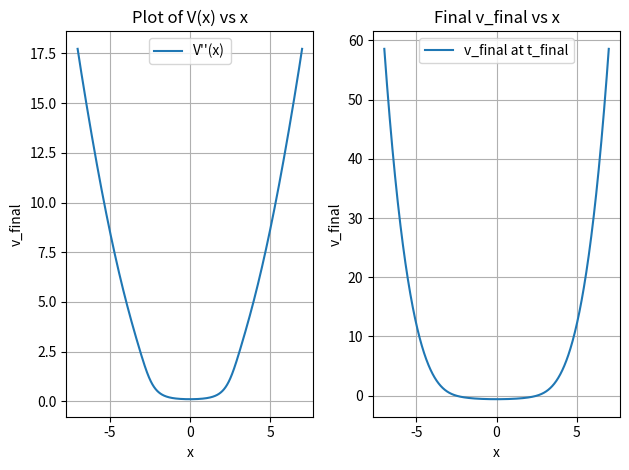

Python code for this plot:
import numpy as np
import time
from scipy.integrate import solve_ivp
import matplotlib.pyplot as plt


# Il codice in questo momento risolve in LPA la W-H, restituendo la massa rinormalizzata e il potenziale finale ricostruito,
# devo adesso implementare la ricerca del minimo del potenziale per poter approcciare anche casi asimmetrici




# Inizio del timer
start_time = time.time() #questo è solamente un timer che uso per avere una stima del tempo richiesto al codice

# Define domain and parameters, qui definisco semplicemente i parametri iniziali
L = 7
N = 1001  # Number of spatial points
dx = 2 * L / N
x = np.linspace(-L, L, N)
a2 = -0.5
a4 = 0.1/3.14
tin= -7
tfin=10


# Initial conditions, qui invece do le condizioni iniziali di quello che andiamo a risolvere
vfinal0 = a2 * x**2 + a4 * x**4  # Condizione iniziale del potenziale
v_second = 2 * a2 + 12 * a4 * x**2 # Derivata seconda del potenziale
initial_w = np.log(1 + v_second * np.exp(2 * tin))  # Condizione iniziale di w(x,0)
w0 = np.full(N, initial_w) # Qui creo un array di dimensione N che contiene la condizione iniziale di w
initial_conditions = np.hstack((w0, vfinal0)) # Qui metto insieme le due condizioni iniziali in un unico array per il modello da risolvere





# Define the model function for the solver, qui dentro si possono modificare le equazioni da risolvere

def model(t, y):
    N = len(y) // 2 # prendo come dimensione delle soluzioni
    w = y[:N].copy()  # Questo e il seguente sono i vettori che contengono le soluzioni
    vfinal = y[N:]
    dwdt = np.zeros_like(w) #Questo e il seguente sono i vettori che contengono le equazioni differenziali
    dvfinaldt = np.zeros_like(vfinal)
    
    # Dynamic boundary condition update, calcolo le condizioni al contorno ad ogni istante temporale
    v_second1 = 2 * a2 + 12 * a4 * L**2
    boundary_value = np.log(1 + v_second1 * np.exp(2 * t))


    # Apply boundary conditions to w
    w[0] = w[-1] = boundary_value #Qui calcolo le boundary prima di definire l'equazione così da fare la giusta discretizzazione
    

    wxx = (np.roll(w, -1) - 2 * w + np.roll(w, 1)) / dx**2 #Questa è la derivata seconda discretizzata con le differenze centrali
 
    # Calculate the derivative based on the PDE
    dwdt[1:-1] = (np.exp(t - w[1:-1]) * wxx[1:-1]) / (2 ) - 2 * np.exp(-w[1:-1]) + 2 #Questa è l'equazione per w da risolvere

    # Update for Vfinal
    dvfinaldt = 0.5 * np.exp(-t) * w #Questa è l'equazione per il potenziale che sto accoppiando per riscotruire il potenziale durante l'integrazione

    

    y[:N] = w

    return np.hstack((dwdt, dvfinaldt))

# Time span for the solver, indico gli estremi temporali d'integrazioni e quanti punti prendere nel tempo
t_span = [tin, tfin]
t_eval = np.linspace(t_span[0], t_span[1], 200)

# Solve the system of ODEs, qui risolvo le equazioni, il tempo impiegato è circa di 20 secondi, si può diminuire un po' diminuendo la tolleranza richiesta
sol = solve_ivp(model, t_span, initial_conditions, t_eval=t_eval, method='LSODA', atol=1e-6, rtol=1e-6)




#Post simulation, qui faccio un paio di sistemazioni alle soluzioni. Principalmente su w, siccome nella funzione che rappresenta le nostre equazioni
#le condizioni al contorno sono calcolate prima della risoluzione dell'equazione, vengono sovrascritte dopo l'ultima integrazione e quindi devono essere aggiunte dopo.
#Questo problema non si ha per il potenziale


w_final = sol.y[:N, -1]
v_second1 = 2 * a2 + 12 * a4 * L**2
final_boundary=np.log(1 + v_second1 * np.exp(2 * tfin))
w_final[0]=final_boundary
w_final[-1]=final_boundary
v_final_final = sol.y[N:, -1]
# Calcolo la derivata seconda invertendo la relazione con w(x,t)
V_second = np.exp(-2 * tfin) * (np.exp(w_final) - 1)
# Index corresponding to x=0
index_x0 = N // 2
# Compute V''(x) at x=0
V_second_x0 = np.exp(-2 * tfin) * (np.exp(w_final[index_x0]) - 1)
sqrt_V_second_x0 = np.sqrt(V_second_x0)
print("Square root of V''(x) at x=0:", sqrt_V_second_x0)
# Fine del timer
end_time = time.time()
# Calcolo e stampa del tempo di esecuzione
tempo_esecuzione = end_time - start_time
print(f"Tempo di esecuzione: {tempo_esecuzione} secondi")


# Plot della derivata seconda al tempo finale
plt.subplot(1, 2, 1)  # 1 row, 2 columns, 1st subplot
plt.plot(x, V_second, label="V''(x)")
plt.title('Plot of V''(x) vs x')
plt.xlabel('x')
plt.ylabel('v_final')
plt.legend()
plt.grid(True)

# Plot del potenziale al tempo finale
plt.subplot(1, 2, 2)  # 1 row, 2 columns, 2nd subplot
plt.plot(x, v_final_final, label='v_final at t_final')
plt.title('Final v_final vs x')
plt.xlabel('x')
plt.ylabel('v_final')
plt.legend()
plt.grid(True)

# Show the plots
plt.tight_layout()
plt.show()